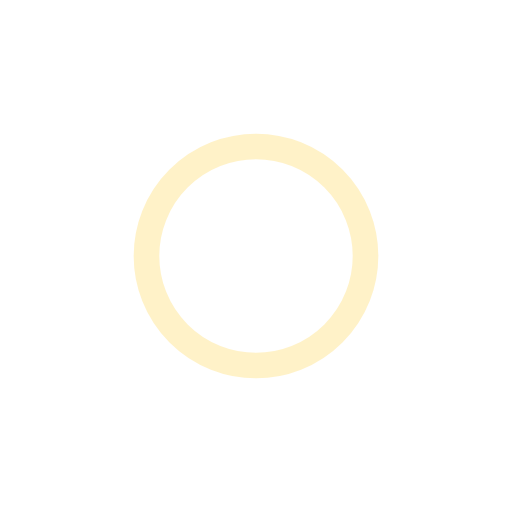
t = 0.00 s
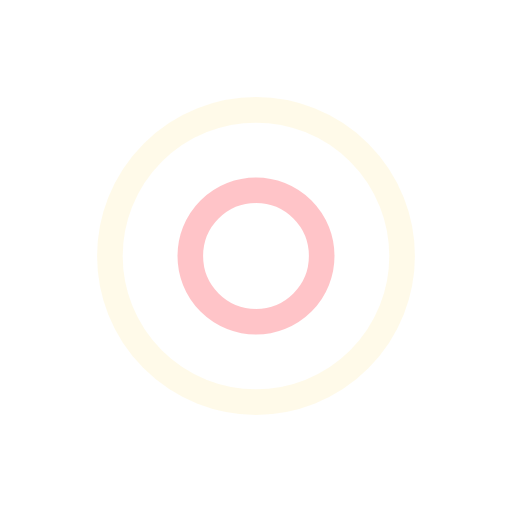
t = 0.25 s
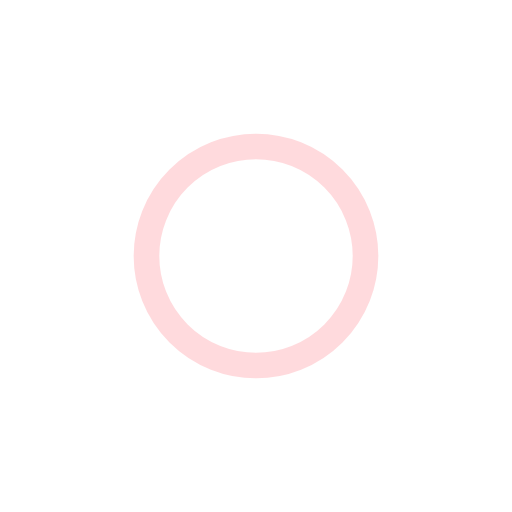
t = 0.50 s
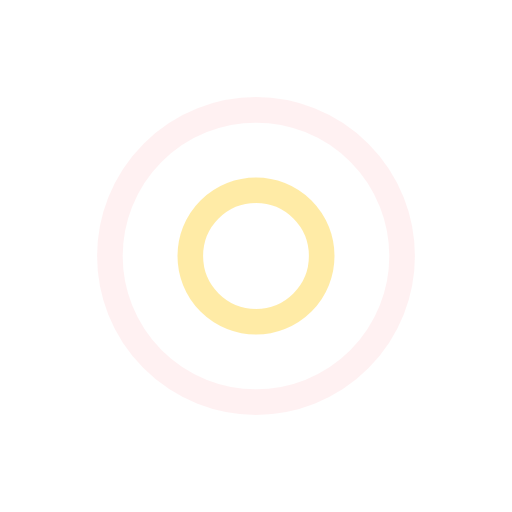
t = 0.75 s

The animated SVG that drew these frames (rendered in a browser with its animation timeline set to each time). Animation: 4 SMIL elements (animate=4); one cycle of 1.00 s, repeats indefinitely.

<?xml version="1.0" encoding="utf-8"?>
<svg xmlns="http://www.w3.org/2000/svg" xmlns:xlink="http://www.w3.org/1999/xlink" style="margin: auto; background: none; display: block; shape-rendering: auto;" width="257px" height="257px" viewBox="0 0 100 100" preserveAspectRatio="xMidYMid">
<circle cx="50" cy="50" r="0" fill="none" stroke="#ffb6bb" stroke-width="5">
  <animate attributeName="r" repeatCount="indefinite" dur="1s" values="0;33" keyTimes="0;1" keySplines="0 0.2 0.8 1" calcMode="spline" begin="0s"></animate>
  <animate attributeName="opacity" repeatCount="indefinite" dur="1s" values="1;0" keyTimes="0;1" keySplines="0.2 0 0.8 1" calcMode="spline" begin="0s"></animate>
</circle><circle cx="50" cy="50" r="0" fill="none" stroke="#ffe691" stroke-width="5">
  <animate attributeName="r" repeatCount="indefinite" dur="1s" values="0;33" keyTimes="0;1" keySplines="0 0.2 0.8 1" calcMode="spline" begin="-0.5s"></animate>
  <animate attributeName="opacity" repeatCount="indefinite" dur="1s" values="1;0" keyTimes="0;1" keySplines="0.2 0 0.8 1" calcMode="spline" begin="-0.5s"></animate>
</circle>
<!-- [ldio] generated by https://loading.io/ --></svg>
